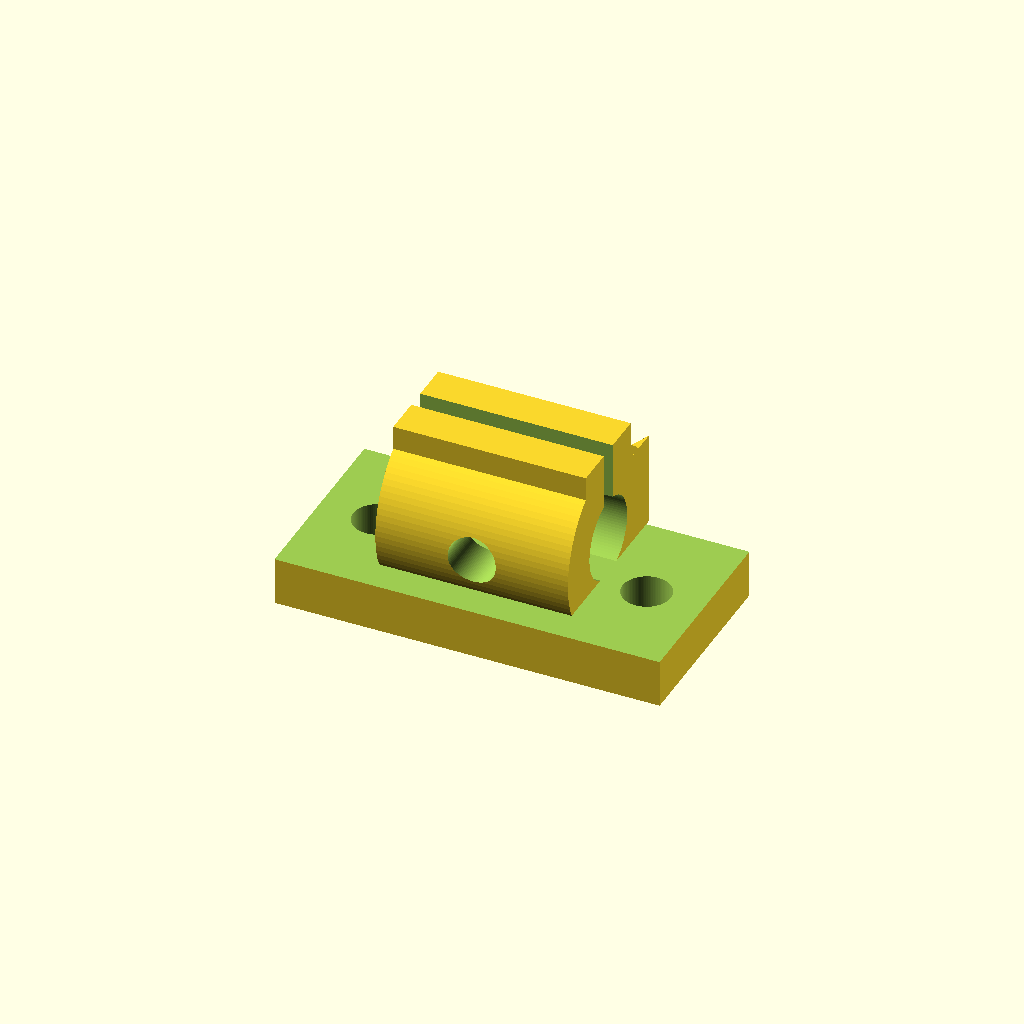
Cell 1: the model at its default parameters.
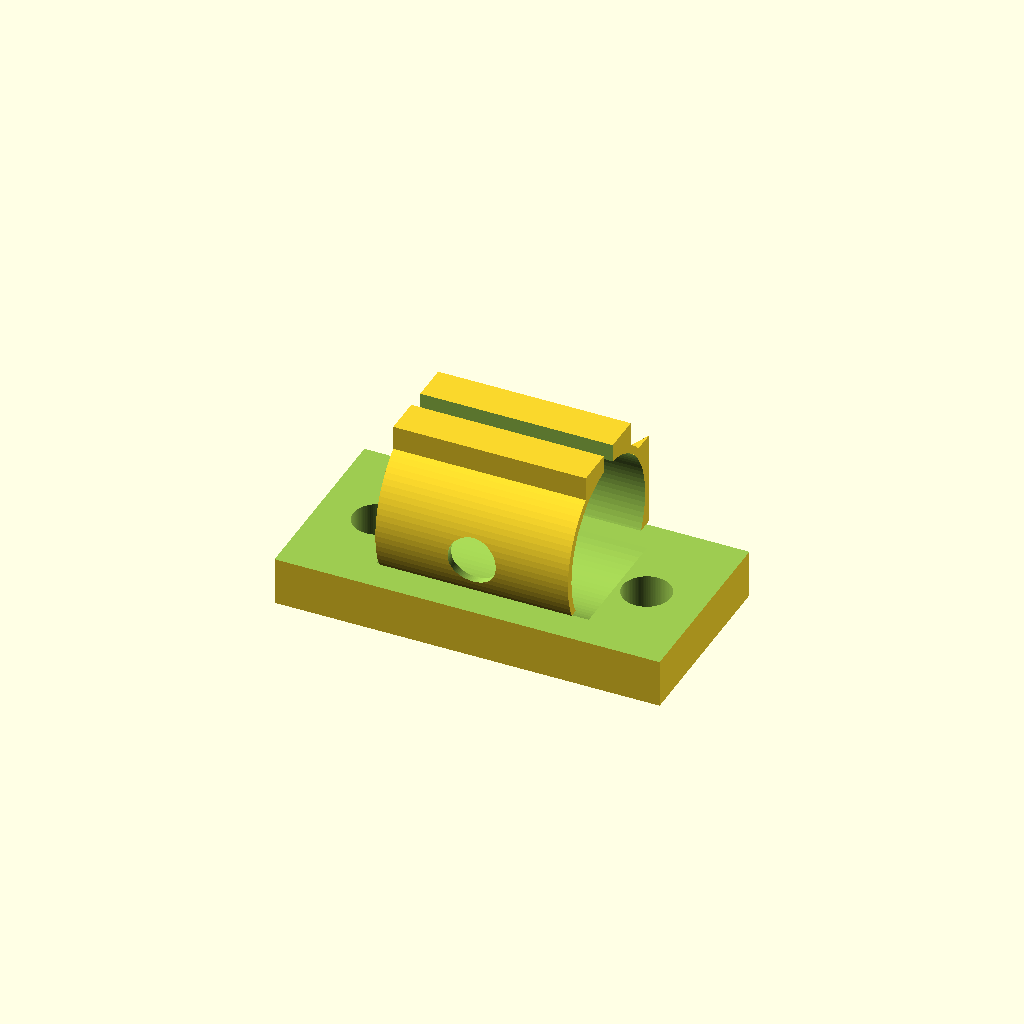
Cell 2 — rod_d set to 16, the other parameters unchanged.
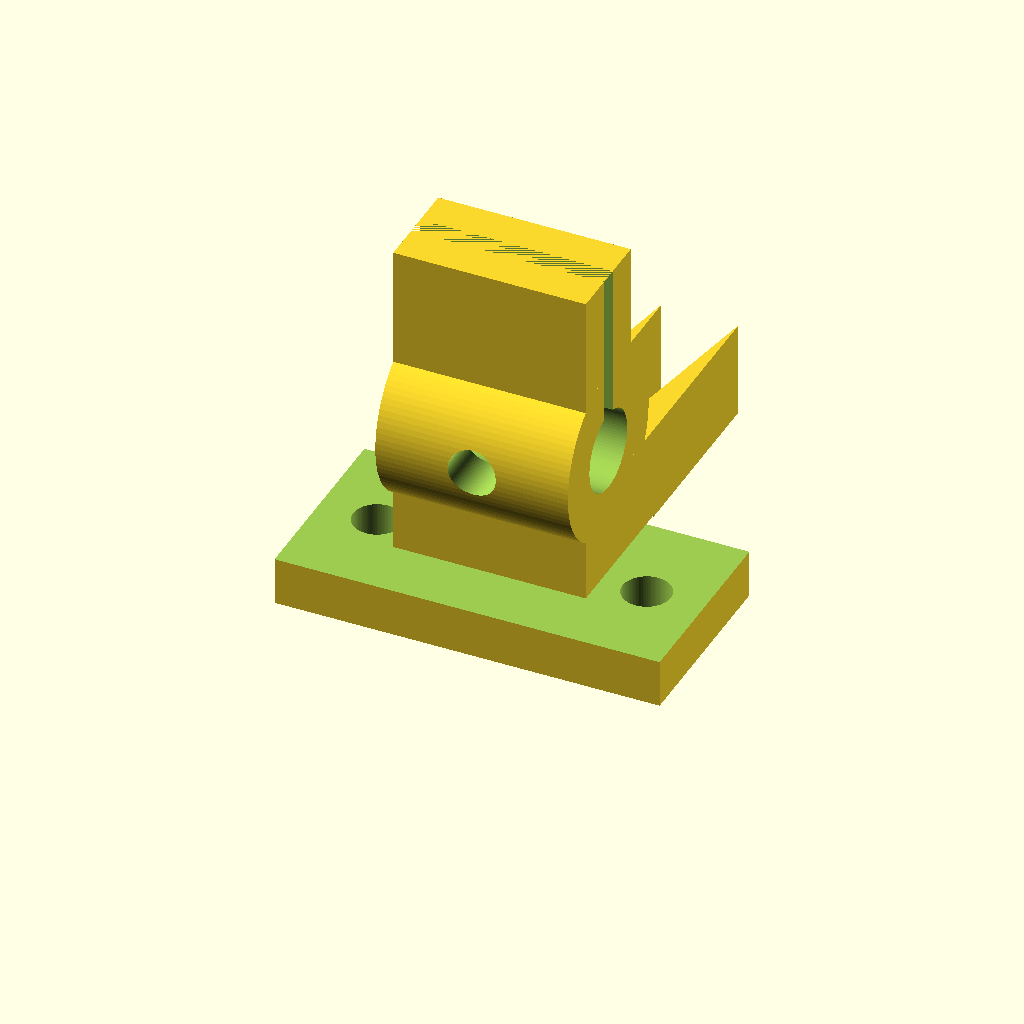
Cell 3: height = 40 (everything else at default).
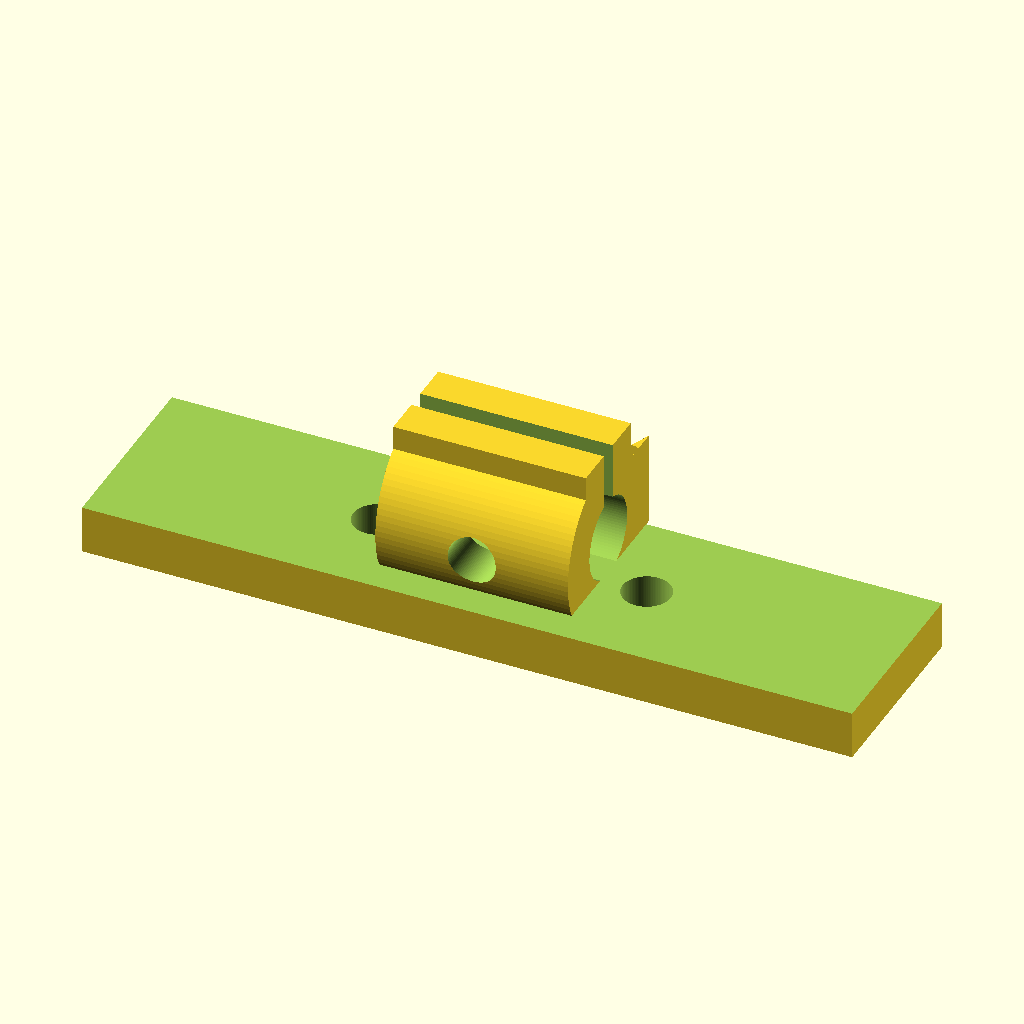
Cell 4 — base_len set to 80, the other parameters unchanged.
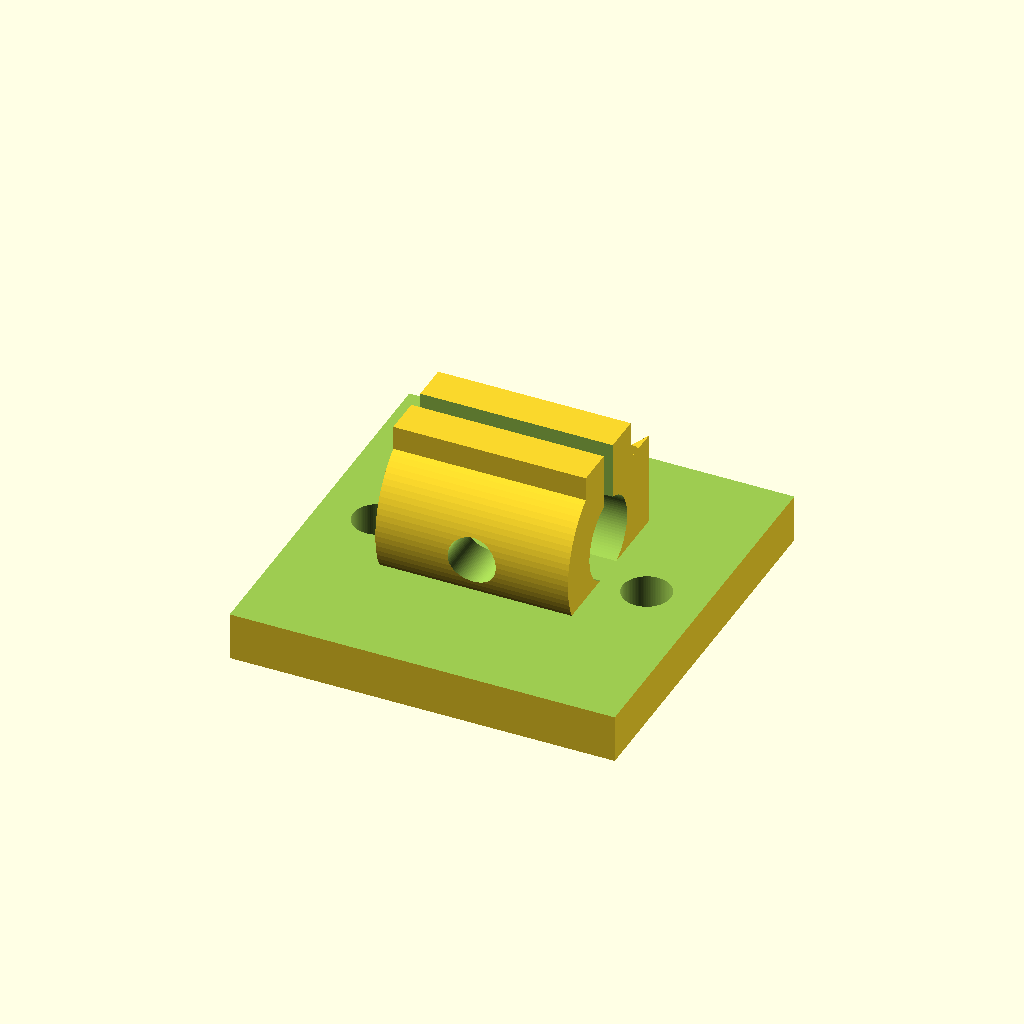
Cell 5 — base_w set to 40, the other parameters unchanged.
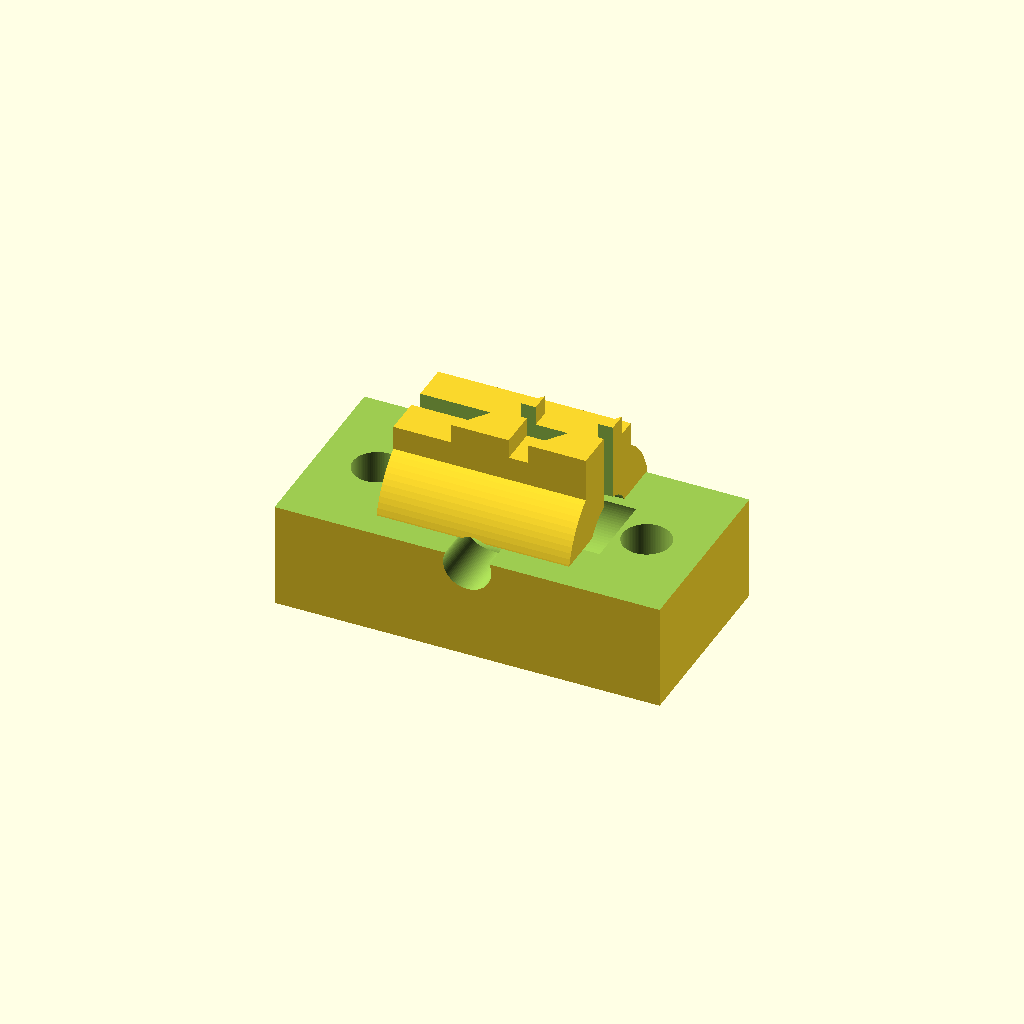
Cell 6: the same model with base_th = 12.
One fixed orthographic camera (rotation 55°, 0°, 25°; colour scheme Cornfield) for every cell.
OpenSCAD source file additional_study/matched_effort/results/direct_matched_calls/scad/sk_bracket__SK8.scad:
$fn=96;

// Parameters
rod_d = 8.0;
height = 20.0;

// Bracket geometry
base_len = 40.0;
base_w   = 20.0;
base_th  = 6.0;

post_w   = 20.0;
post_th  = 10.0;

clamp_od = 18.0;          // outer diameter around rod
clamp_len = post_w;       // along X
slot_w   = 2.0;           // clamp slit width

bolt_d   = 5.0;           // clamp bolt clearance
bolt_head_d = 9.0;        // counterbore for socket head
bolt_head_h = 4.0;

mount_hole_d = 5.0;       // base mounting holes
mount_hole_x = 14.0;      // spacing from center along X
mount_hole_y = 6.0;       // offset from center along Y

module shaft_support_bracket() {
    difference() {
        union() {
            // Base plate
            translate([-base_len/2, -base_w/2, 0])
                cube([base_len, base_w, base_th]);

            // Upright post
            translate([-post_w/2, -post_th/2, base_th])
                cube([post_w, post_th, height - base_th]);

            // Clamp boss (cylinder along X)
            translate([0, 0, height/2])
                rotate([0, 90, 0])
                    cylinder(d=clamp_od, h=clamp_len, center=true);

            // Small gussets
            gus_h = height - base_th;
            gus_t = 6.0;
            for (sx = [-1, 1]) {
                translate([sx*(post_w/2 - gus_t), -post_th/2, base_th])
                    linear_extrude(height=post_th)
                        polygon(points=[
                            [0,0],
                            [gus_t,0],
                            [gus_t,gus_h],
                            [0,0]
                        ]);
            }
        }

        // Rod hole (through clamp boss along X)
        translate([0, 0, height/2])
            rotate([0, 90, 0])
                cylinder(d=rod_d + 0.4, h=clamp_len + 2, center=true);

        // Clamp slit (opens to front, along X)
        translate([-clamp_len/2 - 1, -slot_w/2, height/2])
            cube([clamp_len + 2, slot_w, clamp_od + 2], center=false);

        // Clamp bolt hole (through Y), with counterbore on +Y side
        translate([0, 0, height/2])
            rotate([90, 0, 0])
                cylinder(d=bolt_d, h=base_w + 40, center=true);

        translate([0, post_th/2 + 0.01, height/2])
            rotate([90, 0, 0])
                cylinder(d=bolt_head_d, h=bolt_head_h, center=false);

        // Base mounting holes (2x)
        for (sx = [-1, 1]) {
            translate([sx*mount_hole_x, 0, 0])
                cylinder(d=mount_hole_d, h=base_th + 1, center=false);
        }

        // Slight edge chamfer via subtracting a thin wedge (optional subtle)
        cham = 1.0;
        translate([-base_len/2 - 0.1, -base_w/2 - 0.1, base_th - cham])
            cube([base_len + 0.2, base_w + 0.2, cham + 0.2]);
    }
}

shaft_support_bracket();
Parameter table extracted from the source (name, type, default, range or options):
rod_d: number, default 8
height: number, default 20
base_len: number, default 40
base_w: number, default 20
base_th: number, default 6
post_w: number, default 20
post_th: number, default 10
clamp_od: number, default 18
slot_w: number, default 2
bolt_d: number, default 5
bolt_head_d: number, default 9
bolt_head_h: number, default 4
mount_hole_d: number, default 5
mount_hole_x: number, default 14
mount_hole_y: number, default 6
